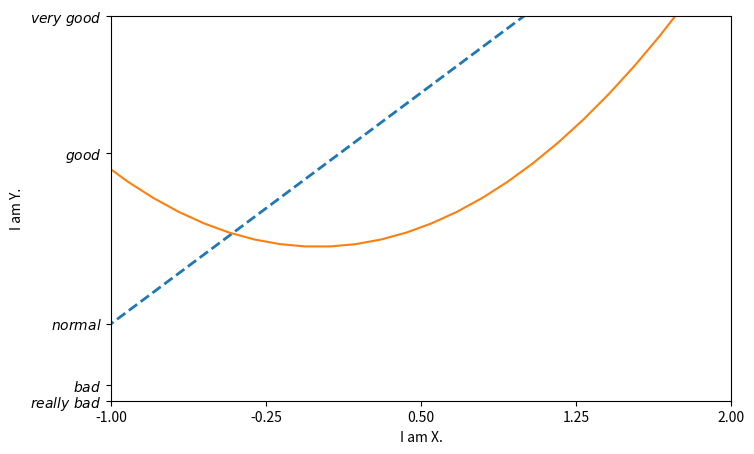

Here is the Python script that generated this plot:
"""
坐标轴设置
"""

import numpy as np
import matplotlib.pyplot as plt


x = np.linspace(-3, 3, 50)
y1 = 2*x + 1
y2 = x**2

plt.figure(num=3, figsize=(8, 5))
plt.plot(x, y1, linewidth=2.0, linestyle='--')
plt.plot(x, y2)

# x,y轴的取值范围
plt.xlim((-1, 2))
plt.ylim((-2, 3))

plt.xlabel('I am X.')
plt.ylabel('I am Y.')

new_ticks = np.linspace(-1, 2, 5)
plt.xticks(new_ticks)
plt.yticks([-2, -1.8, -1, 1.22, 3],
           [r'$really\ bad$', r'$bad$', r'$normal$', r'$good$', r'$very\ good$'])

plt.show()

